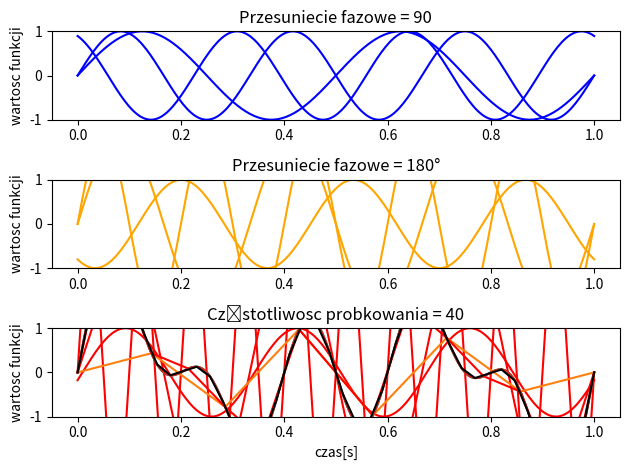

Generate this figure with matplotlib:
# -*- coding: utf-8 -*-
"""
Created on Mon Dec  3 22:24:17 2018

[redacted]
"""
from matplotlib.backends.backend_pdf import PdfPages
import numpy as np
import matplotlib.pyplot as plt
 
f = 3
A = 1
t = np.linspace(0, 1, 256)
sygnal = A*np.sin(2*np.pi*f*t)
 
plt.subplot(3, 1, 1)
plt.plot(t, sygnal, color = 'blue')
plt.title('Amplituda = 1')
plt.ylabel('wartosc funkcji')
plt.ylim(-1,1)




f = 3
A = 2
t = np.linspace(0, 1, 256)
sygnal = A*np.sin(2*np.pi*f*t)
 
plt.subplot(3, 1, 2)
plt.plot(t, sygnal, color = 'orange')
plt.title('Amplituda = 2')
plt.ylabel('wartosc funkcji')
plt.ylim(-2,2)



f = 3
A = 3
t = np.linspace(0, 1, 256)
sygnal = A*np.sin(2*np.pi*f*t)
 
plt.subplot(3, 1, 3)
plt.plot(t, sygnal, color = 'red')
plt.title('Amplituda = 3')
plt.ylabel('wartosc funkcji')
plt.ylim(-3,3)


plt.xlabel('czas[s]')


plt.tight_layout()

plt.show()


import numpy as np
import matplotlib.pyplot as plt

f = 2
A = 1
t = np.linspace(0, 1, 256)
sygnal = A*np.sin(2*np.pi*f*t)

plt.subplot(3, 1, 1)
plt.plot(t, sygnal, color = 'blue')
plt.title('Czestotliwosc = 2Hz')
plt.ylabel('wartosc funkcji')
plt.ylim(-1,1)




f = 5
A = 2
t = np.linspace(0, 1, 256)
sygnal = A*np.sin(2*np.pi*f*t)

plt.subplot(3, 1, 2)
plt.plot(t, sygnal, color = 'orange')
plt.title('Czestotliwosc = 5Hz')
plt.ylabel('wartosc funkcji')
plt.ylim(-2,2)



f = 10
A = 3
t = np.linspace(0, 1, 256)
sygnal = A*np.sin(2*np.pi*f*t)

plt.subplot(3, 1, 3)
plt.plot(t, sygnal, color = 'red')
plt.title('Czestotliwosc = 10Hz')
plt.ylabel('wartosc funkcji')
plt.ylim(-3,3)


plt.xlabel('czas[s]')


plt.tight_layout()

plt.show()


from numpy import *
import numpy as np
import matplotlib.pyplot as plt

b = 90
f = 3
A = 1
t = np.linspace(0, 1, 256)
sygnal = A*np.sin(2*np.pi*f*t+b)
 
plt.subplot(3, 1, 1)
plt.plot(t, sygnal, color = 'blue')
plt.title('Przesuniecie fazowe = 90')
plt.ylabel('wartosc funkcji')
plt.ylim(-1,1)



b = 180
f = 3
A = 1
t = np.linspace(0, 1, 256)
sygnal = A*np.sin(2*np.pi*f*t+b)
 
plt.subplot(3, 1, 2)
plt.plot(t, sygnal, color = 'orange')
plt.title('Przesuniecie fazowe = 180°')
plt.ylabel('wartosc funkcji')
plt.ylim(-1,1)


b = 270
f = 3
A = 1
t = np.linspace(0, 1, 256)
sygnal = A*np.sin(2*np.pi*f*t+b)
 
plt.subplot(3, 1, 3)
plt.plot(t, sygnal, color = 'red')
plt.title('Przesuniecie fazowe = 270')
plt.ylabel('wartosc funkcji')
plt.ylim(-1,1)


plt.xlabel('czas[s]')


plt.tight_layout()

plt.show()


import numpy as np
import matplotlib.pyplot as plt
 
f1 = 3
f2 = 5
f3 = 2
t = np.linspace(0, 1, 256)
sygnal = np.sin(2*np.pi*f1*t)+np.sin(2*np.pi*f2*t)+np.sin(2*np.pi*f3*t)
plt.plot(t, sygnal)
 

t = np.linspace(0, 1, 8)
sygnal = np.sin(2*np.pi*f1*t)+np.sin(2*np.pi*f2*t)+np.sin(2*np.pi*f3*t)
plt.plot(t, sygnal)
plt.title('Częstotliwosc probkowania = 8')
plt.show()


t = np.linspace(0, 1, 256)
sygnal = np.sin(2*np.pi*f1*t)+np.sin(2*np.pi*f2*t)+np.sin(2*np.pi*f3*t)
plt.plot(t, sygnal)



t = np.linspace(0, 1, 15)
sygnal = np.sin(2*np.pi*f1*t)+np.sin(2*np.pi*f2*t)+np.sin(2*np.pi*f3*t)
plt.plot(t, sygnal, color = 'red')
plt.title('Częstotliwosc probkowania = 15')
plt.show()


t = np.linspace(0, 1, 256)
sygnal = np.sin(2*np.pi*f1*t)+np.sin(2*np.pi*f2*t)+np.sin(2*np.pi*f3*t)
plt.plot(t, sygnal)


t = np.linspace(0, 1, 40)
sygnal = np.sin(2*np.pi*f1*t)+np.sin(2*np.pi*f2*t)+np.sin(2*np.pi*f3*t)
plt.plot(t, sygnal, color = 'black')
plt.title('Częstotliwosc probkowania = 40')
plt.show()



plt.show()



